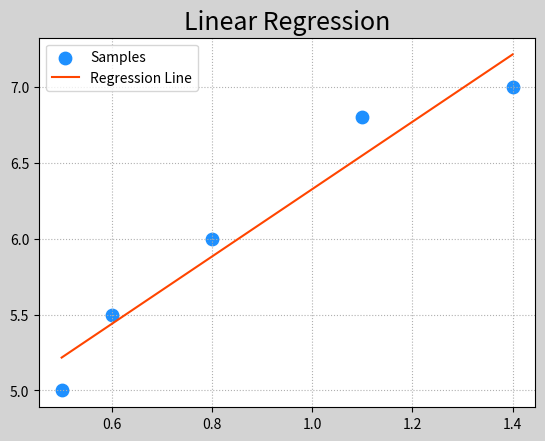
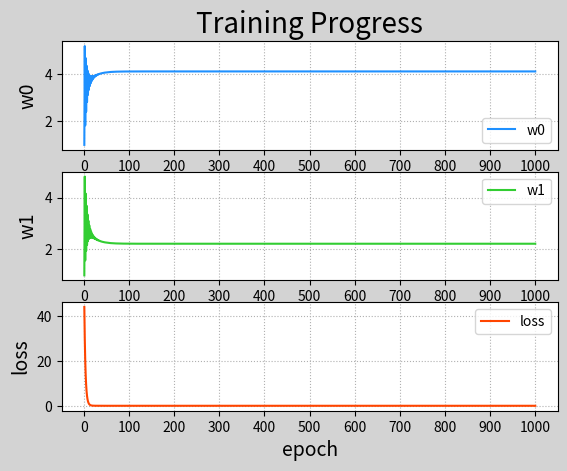

Generate these figures, in order, with matplotlib: (Note: this script raises an exception after producing the figures.)
# -*- coding: utf-8 -*-
from __future__ import unicode_literals
"""
demo01_lr.py 线性回归
"""
import numpy as np
import matplotlib.pyplot as mp

xs = np.array([0.5, 0.6, 0.8, 1.1, 1.4])
ys = np.array([5.0, 5.5, 6.0, 6.8, 7.0])

times = 1000
w0, w1, losses, epoches = [1], [1], [], []
lrate = 0.2
for i in range(1, times + 1):
    # 输出相关参数
    loss = ((w0[-1] + w1[-1] * xs - ys) ** 2).sum() / 2
    losses.append(loss)
    epoches.append(i)
    print('{:4}> w0={:.6f}, w1={:.6f}, loss={:.6f}'.format(
        i, w0[-1], w1[-1], loss))
    # 计算w0方向上的偏导数
    d0 = (w0[-1] + w1[-1] * xs - ys).sum()
    # 计算w1方向上的偏导数
    d1 = (xs * (w0[-1] + w1[-1] * xs - ys)).sum()
    # 让w0与w1随着for循环不断更新
    w0.append(w0[-1] - lrate * d0)
    w1.append(w1[-1] - lrate * d1)

# 画图显示效果：
mp.figure('Linear Regression', facecolor='lightgray')
mp.title('Linear Regression', fontsize=18)
mp.grid(linestyle=':')
mp.scatter(xs, ys, s=80, color='dodgerblue',
           label='Samples')
# 通过w0与w1 绘制回归线
pred_y = w0[-1] + w1[-1] * xs
mp.plot(xs, pred_y, color='orangered',
        label='Regression Line')
mp.legend()

# 绘制子图，显示三组参数的变化过程
w0 = w0[:-1]
w1 = w1[:-1]

mp.figure('Training Progress', facecolor='lightgray')
mp.subplot(311)
mp.title('Training Progress', fontsize=20)
mp.ylabel('w0', fontsize=14)
mp.gca().xaxis.set_major_locator(mp.MultipleLocator(100))
mp.tick_params(labelsize=10)
mp.grid(linestyle=':')
mp.plot(epoches, w0, c='dodgerblue', label='w0')
mp.legend()

mp.subplot(312)
mp.ylabel('w1', fontsize=14)
mp.gca().xaxis.set_major_locator(mp.MultipleLocator(100))
mp.tick_params(labelsize=10)
mp.grid(linestyle=':')
mp.plot(epoches, w1, c='limegreen', label='w1')
mp.legend()

mp.subplot(313)
mp.xlabel('epoch', fontsize=14)
mp.ylabel('loss', fontsize=14)
mp.gca().xaxis.set_major_locator(mp.MultipleLocator(100))
mp.tick_params(labelsize=10)
mp.grid(linestyle=':')
mp.plot(epoches, losses, c='orangered', label='loss')
mp.legend()

# 基于三维曲面图，绘制梯度下降的过程
import mpl_toolkits.mplot3d as axes3d

grid_w0, grid_w1 = np.meshgrid(
    np.linspace(0, 9, 500),
    np.linspace(0, 5, 500))

grid_loss = np.zeros_like(grid_w0)
for x, y in zip(xs, ys):
    grid_loss += ((grid_w0 + x * grid_w1 - y) ** 2) / 2

mp.figure('Loss Function')
ax = mp.gca(projection='3d')
mp.title('Loss Function', fontsize=20)
ax.set_xlabel('w0', fontsize=14)
ax.set_ylabel('w1', fontsize=14)
ax.set_zlabel('loss', fontsize=14)
ax.plot_surface(grid_w0, grid_w1, grid_loss,
                rstride=20, cstride=20, cmap='jet')
ax.plot(w0, w1, losses, 'o-', c='orangered', label='BGD')
mp.legend()


mp.figure('Batch Gradient Descent', facecolor='lightgray')
mp.title('Batch Gradient Descent', fontsize=20)
mp.xlabel('x', fontsize=14)
mp.ylabel('y', fontsize=14)
mp.tick_params(labelsize=10)
mp.grid(linestyle=':')
mp.contourf(grid_w0, grid_w1, grid_loss, 10, cmap='jet')
cntr = mp.contour(grid_w0, grid_w1, grid_loss, 10,
                  colors='black', linewidths=0.5)
mp.clabel(cntr, inline_spacing=0.1, fmt='%.2f',
          fontsize=8)
mp.plot(w0, w1, 'o-', c='orangered', label='BGD')
mp.legend()

mp.show()
